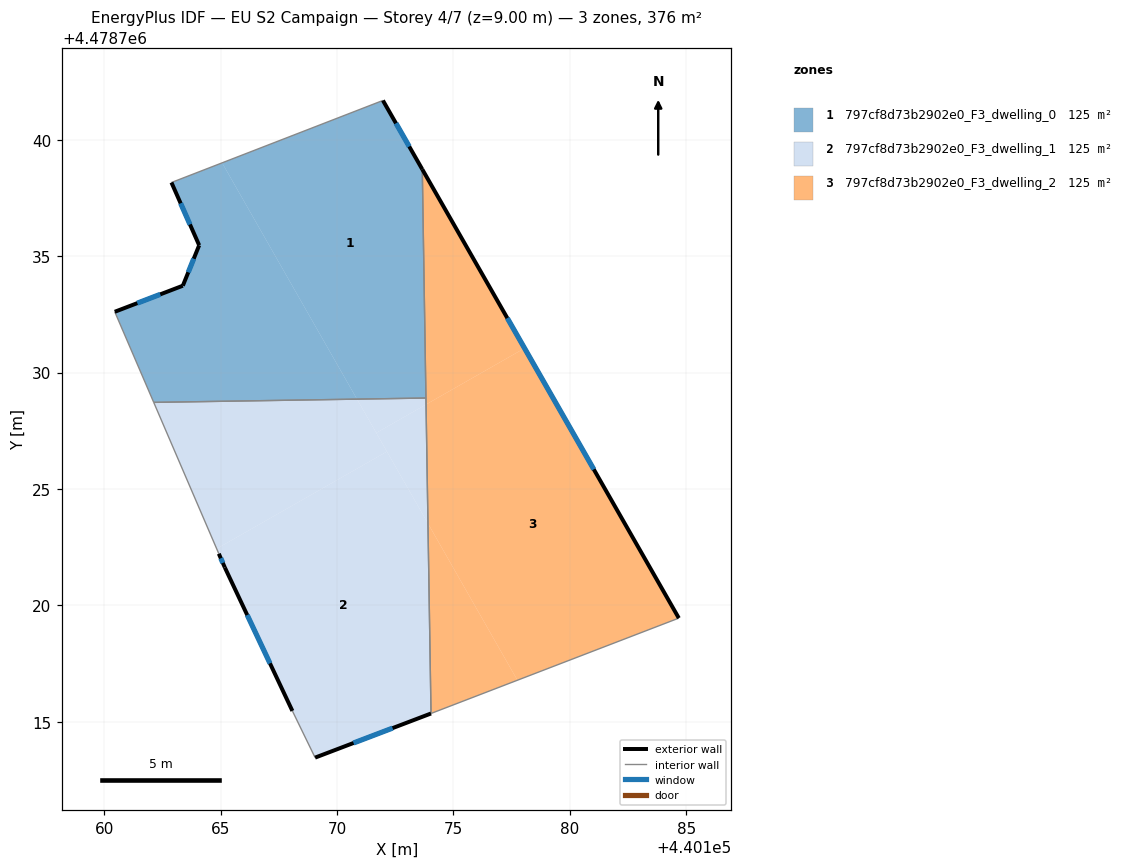
=== STOREY PLAN SPEC (per zone: floor XY polygon, exterior-wall plan segments, windows/doors) ===
zone 1: 797cf8d73b2902e0_F3_dwelling_0  (125.2 m²)
  floor: (440170.86, 4478728.86) (440165.07, 4478739.01) (440162.89, 4478738.17) (440164.08, 4478735.47) (440163.38, 4478733.73) (440160.45, 4478732.61) (440162.13, 4478728.72)
  floor: (440173.82, 4478728.91) (440173.66, 4478738.73) (440171.97, 4478741.69) (440165.07, 4478739.01) (440170.86, 4478728.86)
  exterior wall: (440163.38, 4478733.73) – (440164.08, 4478735.47)  [1.9 m]
    window: (440163.61, 4478734.31) – (440163.85, 4478734.90)  [0.6 m²]
  exterior wall: (440164.08, 4478735.47) – (440162.89, 4478738.17)  [2.9 m]
    window: (440163.68, 4478736.36) – (440163.28, 4478737.27)  [1.0 m²]
  exterior wall: (440171.97, 4478741.69) – (440173.66, 4478738.73)  [3.4 m]
    window: (440172.53, 4478740.71) – (440173.10, 4478739.71)  [1.2 m²]
  exterior wall: (440160.45, 4478732.61) – (440163.38, 4478733.73)  [3.1 m]
    window: (440161.42, 4478732.99) – (440162.41, 4478733.36)  [1.1 m²]
  interior walls: 4
zone 2: 797cf8d73b2902e0_F3_dwelling_1  (125.2 m²)
  floor: (440173.96, 4478715.33) (440174.04, 4478715.36) (440173.91, 4478723.52) (440172.14, 4478726.61) (440164.83, 4478722.43) (440164.92, 4478722.22) (440165.18, 4478721.63) (440168.08, 4478715.47) (440169.06, 4478713.46)
  floor: (440172.14, 4478726.61) (440170.86, 4478728.86) (440162.13, 4478728.72) (440164.83, 4478722.43)
  floor: (440173.82, 4478728.63) (440173.82, 4478728.91) (440170.86, 4478728.86) (440171.69, 4478727.41)
  floor: (440173.91, 4478723.52) (440173.82, 4478728.63) (440171.69, 4478727.41)
  exterior wall: (440174.04, 4478715.36) – (440169.06, 4478713.46)  [5.3 m]
    window: (440172.39, 4478714.73) – (440170.71, 4478714.09)  [1.8 m²]
  exterior wall: (440168.08, 4478715.47) – (440165.18, 4478721.63)  [6.8 m]
    window: (440167.12, 4478717.51) – (440166.14, 4478719.59)  [2.3 m²]
  exterior wall: (440165.18, 4478721.63) – (440164.92, 4478722.22)  [0.6 m]
    window: (440165.10, 4478721.83) – (440165.01, 4478722.03)  [0.2 m²]
  interior walls: 4
zone 3: 797cf8d73b2902e0_F3_dwelling_2  (125.2 m²)
  floor: (440184.68, 4478719.46) (440178.06, 4478731.05) (440173.83, 4478728.63) (440173.91, 4478723.52) (440177.75, 4478716.79)
  floor: (440184.68, 4478719.46) (440173.66, 4478738.73) (440173.83, 4478728.63) (440178.06, 4478731.05)
  floor: (440177.75, 4478716.79) (440173.91, 4478723.52) (440174.04, 4478715.36)
  exterior wall: (440173.66, 4478738.73) – (440184.68, 4478719.46)  [22.2 m]
    window: (440177.32, 4478732.34) – (440181.03, 4478725.85)  [7.6 m²]
  interior walls: 3

=== DERIVED (storey summary) ===
Building: EU S2 Campaign
Storey: 4 of 7  (floor level z = 9.00 m)
Storey gross floor area: 375.5 m²
Zones on this storey: 3
  - 797cf8d73b2902e0_F3_dwelling_0: floor 125.2 m²; exterior wall 11.4 m (34.1 m²); 4 window(s) 3.9 m²; WWR 11.4%
  - 797cf8d73b2902e0_F3_dwelling_1: floor 125.2 m²; exterior wall 12.8 m (38.3 m²); 3 window(s) 4.4 m²; WWR 11.4%
  - 797cf8d73b2902e0_F3_dwelling_2: floor 125.2 m²; exterior wall 22.2 m (66.6 m²); 1 window(s) 7.6 m²; WWR 11.4%
Zone adjacency (shared interzone walls):
  - 797cf8d73b2902e0_F3_dwelling_0 ↔ 797cf8d73b2902e0_F3_dwelling_1
  - 797cf8d73b2902e0_F3_dwelling_0 ↔ 797cf8d73b2902e0_F3_dwelling_2
  - 797cf8d73b2902e0_F3_dwelling_1 ↔ 797cf8d73b2902e0_F3_dwelling_2